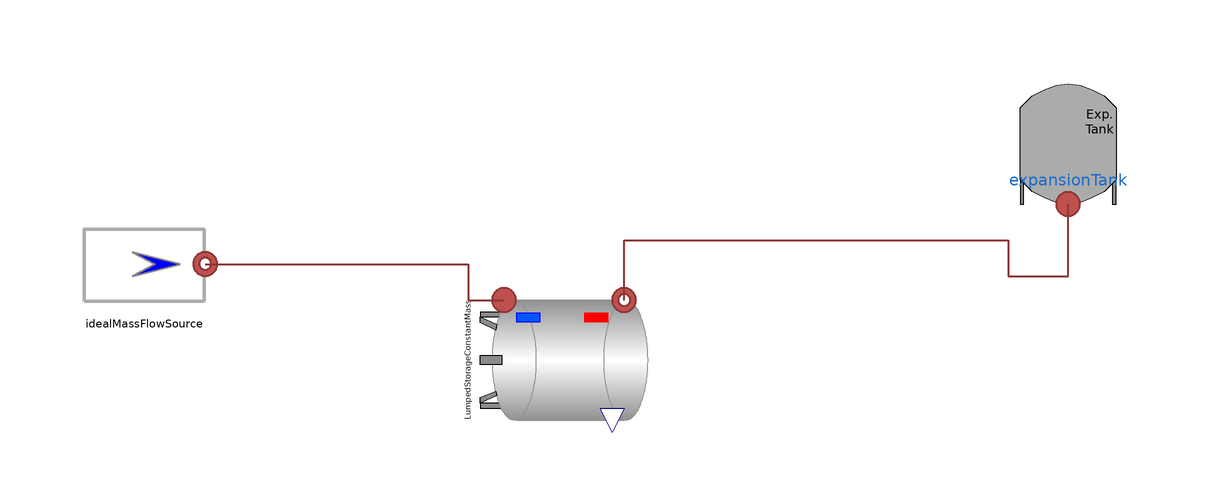

Above is the diagram view of the following Modelica model: its components placed by their Placement annotations and its connect equations drawn as lines.

model LumpedStorageConstantMassTest
    extends Modelica.Icons.Example;
    MultiEnergySystem.DistrictHeatingNetwork.Sources.IdealMassFlowSource idealMassFlowSource(
      allowFlowReversal=false,
      use_in_m_flow=false,                                                                   mflownom=
          5,
      Tnom=353.15)                                                                           annotation (
        Placement(visible=true, transformation(
          origin={-76,66},
          extent={{-10,-10},{10,10}},
          rotation=0)));
    MultiEnergySystem.DistrictHeatingNetwork.Components.ExpansionTank expansionTank(p=200000,
        T=323.15)                                                                   annotation (Placement(
          visible=true, transformation(
          origin={78,86},
          extent={{-10,-10},{10,10}},
          rotation=0)));
    MultiEnergySystem.DistrictHeatingNetwork.Components.Storage.LumpedStorageConstantMass
      LumpedStorageConstantMass(H=0.1)  annotation (Placement(transformation(
          extent={{-10,-14},{10,14}},
          rotation=270,
          origin={-6,50})));
  equation
    connect(idealMassFlowSource.outlet, LumpedStorageConstantMass.inlet)
      annotation (Line(
        points={{-65.8,66},{-22,66},{-22,60},{-16,60}},
        color={140,56,54},
        thickness=0.5));
    connect(LumpedStorageConstantMass.outlet, expansionTank.inlet) annotation (
        Line(
        points={{4,60},{4,70},{68,70},{68,64},{78,64},{78,76}},
        color={140,56,54},
        thickness=0.5));
    annotation (
      Diagram(coordinateSystem(extent={{-100,0},{100,100}})));
  end LumpedStorageConstantMassTest;